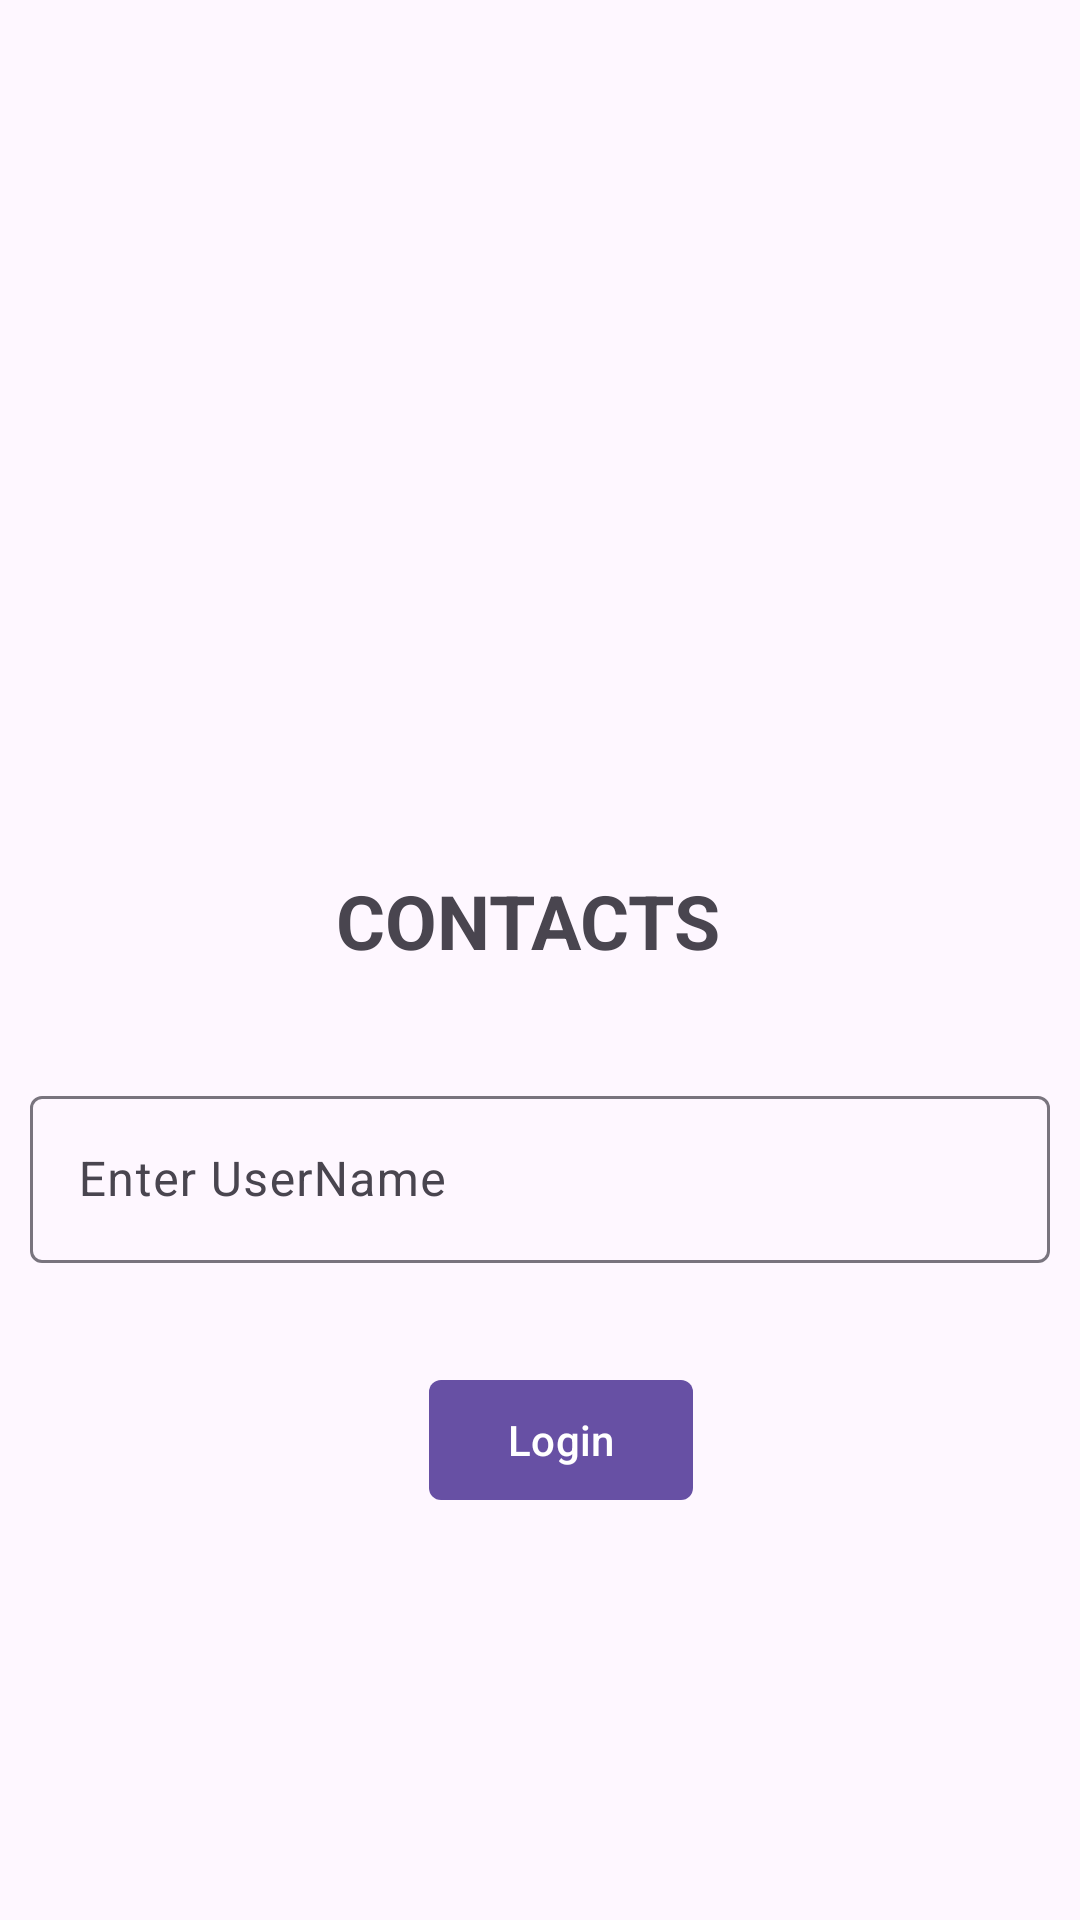

Reconstruct the res/layout file that produces this screen, plus the resources it refers to.
<!-- AndroidManifest.xml: application theme Theme.ContactA -->
<!-- res/layout/activity_main.xml -->
<?xml version="1.0" encoding="utf-8"?>
<RelativeLayout xmlns:android="http://schemas.android.com/apk/res/android"
    xmlns:app="http://schemas.android.com/apk/res-auto"
    android:layout_width="match_parent"
    android:layout_height="match_parent">

    <ImageView

        android:id="@+id/imageViewLogo"
        android:layout_width="200dp"
        android:layout_height="100dp"
        android:layout_alignStart="@+id/textViewHeading"
        android:layout_alignParentTop="true"
        android:layout_marginStart="-50dp"
        android:layout_marginTop="181dp"
        android:layout_marginRight="-7dp"
        android:src="@drawable/contactlogo" />

    <TextView
        android:id="@+id/textViewHeading"
        android:layout_width="wrap_content"
        android:layout_height="wrap_content"
        android:layout_alignParentEnd="true"
        android:layout_marginTop="290dp"
        android:layout_marginEnd="120dp"
        android:text="CONTACTS"
        android:textSize="25sp"
        android:textStyle="bold" />

    <com.google.android.material.textfield.TextInputLayout
        android:id="@+id/textInputLayoutUsername"
        android:layout_width="match_parent"
        android:layout_height="wrap_content"
        android:layout_marginTop="350dp"
        android:padding="10dp"
        app:startIconDrawable="@drawable/ic_person">

        <com.google.android.material.textfield.TextInputEditText
            android:id="@+id/editTextUsername"
            android:layout_width="match_parent"
            android:layout_height="wrap_content"
            android:hint="Enter UserName"/>
    </com.google.android.material.textfield.TextInputLayout>

    <com.google.android.material.button.MaterialButton
        android:id="@+id/buttonLogin"
        android:layout_width="wrap_content"
        android:layout_height="wrap_content"
        android:layout_below="@+id/textInputLayoutUsername"
        android:layout_alignParentEnd="true"
        android:layout_marginTop="25dp"
        android:layout_marginEnd="129dp"
        android:text="Login"
        app:cornerRadius="4dp" />

</RelativeLayout>
<!-- resources referenced by this layout -->
<resources>
  <style name="Theme.ContactA" parent="Base.Theme.ContactA" />
  <style name="Base.Theme.ContactA" parent="Theme.Material3.DayNight.NoActionBar">
          
          
      </style>
</resources>
